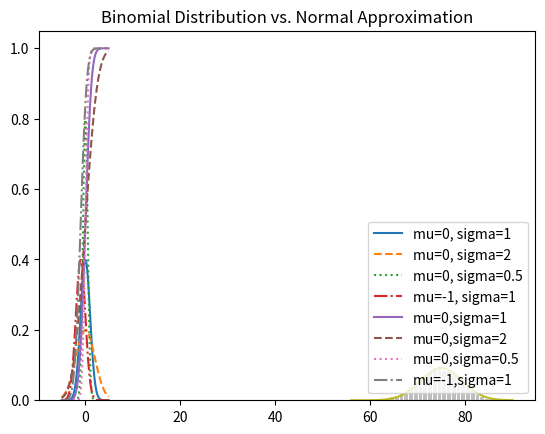

Recreate this plot in Python.
# coding: utf-8
import matplotlib.pyplot as plt
import math
from collections import Counter
import random


def uniform_pdf(x: float) -> float:
    return 1 if 0 <= x < 1 else 0


def uniform_cdf(x: float) -> float:
    """Returns the probability that a uniform random variable is <= x"""
    if x < 0:
        return 0  # uniform random variable is never less than 0
    elif x < 1:
        return x  # e.g., P(X <= 0.4) = 0.4
    else:
        return 1     # uniform random is always less than 1


SQRT_TWO_PI = math.sqrt(2 * math.pi)


def normal_pdf(x: float, mu: float = 0, sigma: float = 1) -> float:
    return (math.exp(-(x-mu) ** 2 / 2 / sigma ** 2) / (SQRT_TWO_PI * sigma))


xs = [x / 10.0 for x in range(-50, 50)]
plt.plot(xs, [normal_pdf(x, sigma=1) for x in xs], '-', label='mu=0, sigma=1')
plt.plot(xs, [normal_pdf(x, sigma=2) for x in xs], '--', label='mu=0, sigma=2')
plt.plot(xs, [normal_pdf(x, sigma=0.5)
              for x in xs], ':', label='mu=0, sigma=0.5')
plt.plot(xs, [normal_pdf(x, mu=-1) for x in xs], '-.', label='mu=-1, sigma=1')
plt.legend()
plt.title("Various Normal pdfs")
plt.show()


def normal_cdf(x: float, mu: float = 0, sigma: float = 1) -> float:
    return (1 + math.erf((x - mu) / math.sqrt(2) / sigma)) / 2


xs = [x / 10.0 for x in range(-50, 50)]
plt.plot(xs, [normal_cdf(x, sigma=1) for x in xs], '-', label='mu=0,sigma=1')
plt.plot(xs, [normal_cdf(x, sigma=2) for x in xs], '--', label='mu=0,sigma=2')
plt.plot(xs, [normal_cdf(x, sigma=0.5)
              for x in xs], ':', label='mu=0,sigma=0.5')
plt.plot(xs, [normal_cdf(x, mu=-1) for x in xs], '-.', label='mu=-1,sigma=1')
plt.legend(loc=4)  # bottom right
plt.title("Various Normal cdfs")
plt.show()


def inverse_normal_cdf(p: float,
                       mu: float = 0,
                       sigma: float = 1,
                       tolerance: float = 0.00001) -> float:
    """Find approximate inverse using binary search"""
    # if not standard, compute standard and rescale
    if mu != 0 or sigma != 1:
        return mu + sigma * inverse_normal_cdf(p, tolerance=tolerance)
    low_z = -10.0     # normal_cdf(-10) is (very close to) 0
    hi_z = 10.0       # normal_cdf(10) is (very close to) 1
    while hi_z - low_z > tolerance:
        mid_z = (low_z + hi_z) / 2      # Consider the midpoint
        mid_p = normal_cdf(mid_z)       # and the CDF's value there
        if mid_p < p:
            low_z = mid_z               # Midpoint too low, search above it
        else:
            hi_z = mid_z                # Midpoint too high, search below it
    return mid_z


def bernoulli_trial(p: float) -> int:
    """Returns 1 with probability p and 0 with probability 1-p"""
    return 1 if random.random() < p else 0


def binomial(n: int, p: float) -> int:
    """Returns the sum of n bernoulli(p) trials"""
    return sum(bernoulli_trial(p) for _ in range(n))


def binomial_histogram(p: float, n: int, num_points: int) -> None:
    """Picks points from a Binomial(n, p) and plots their histogram"""
    data = [binomial(n, p) for _ in range(num_points)]
    # use a bar chart to show the actual binomial samples
    histogram = Counter(data)
    plt.bar([x - 0.4 for x in histogram.keys()],
            [v / num_points for v in histogram.values()],
            0.8,
            color='0.75')
    mu = p * n
    sigma = math.sqrt(n * p * (1 - p))
    # use a line chart to show the normal approximation
    xs = range(min(data), max(data) + 1)
    ys = [normal_cdf(i + 0.5, mu, sigma) -
          normal_cdf(i - 0.5, mu, sigma) for i in xs]
    plt.plot(xs, ys)
    plt.title("Binomial Distribution vs. Normal Approximation")
    plt.show()


binomial_histogram(0.75, 100, 10000)
